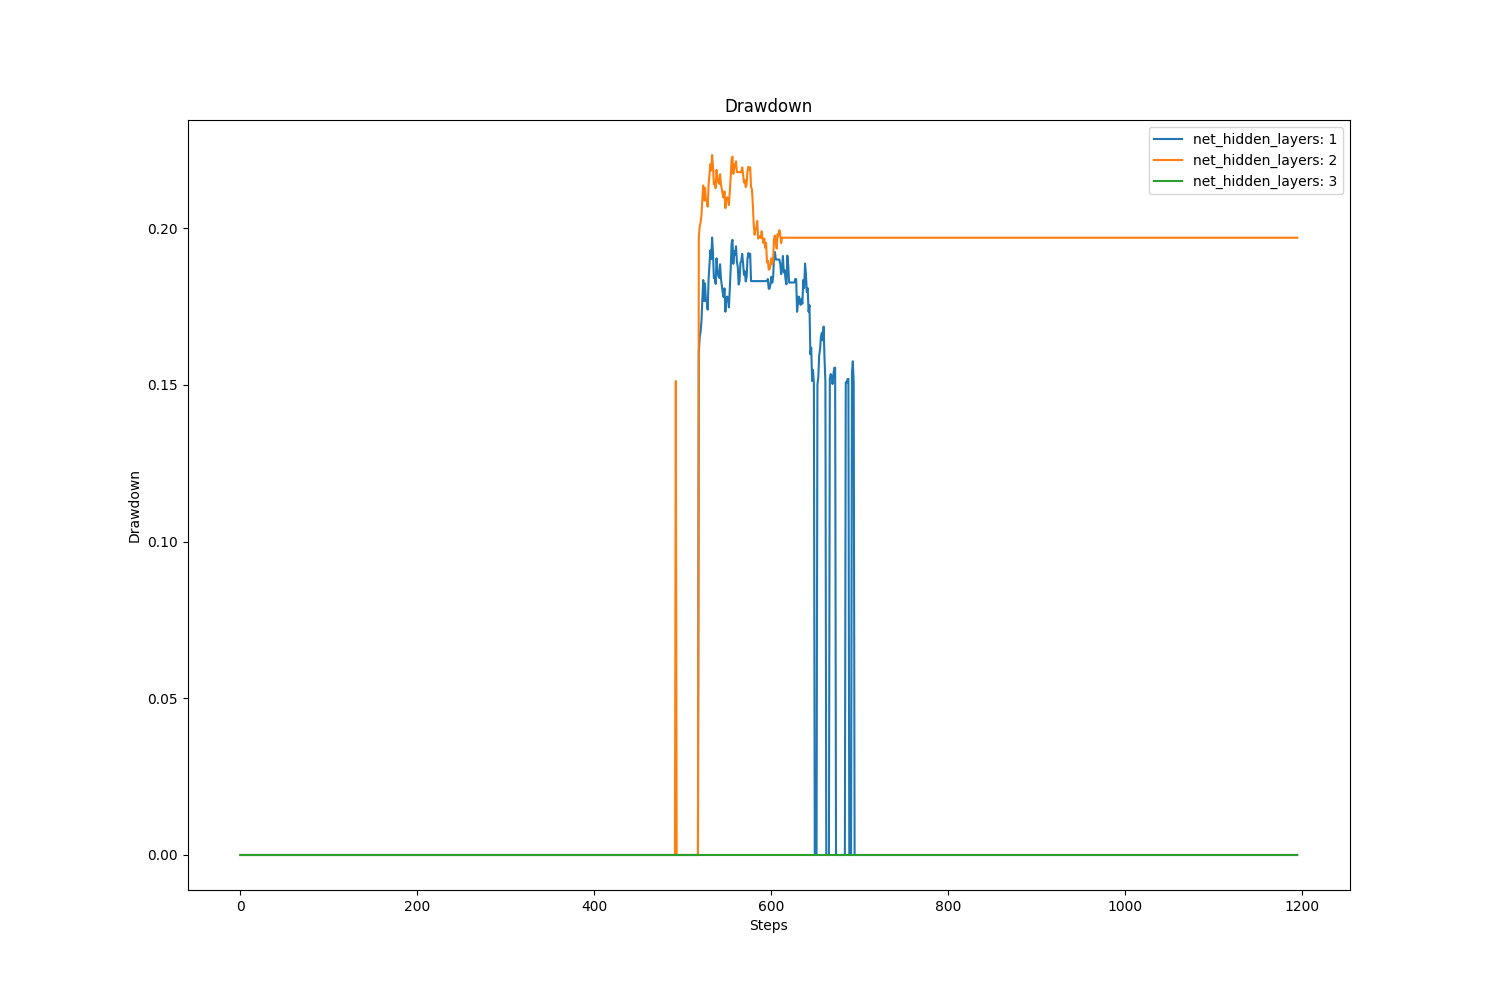

Data behind this chart, as committed beside it:
, value, avg, std
net_hidden_layers: 1, 0.0, 0.02315, 0.06013
net_hidden_layers: 2, 0.197, 0.1126, 0.09837
net_hidden_layers: 3, 0.0, 0.0, 0.0
